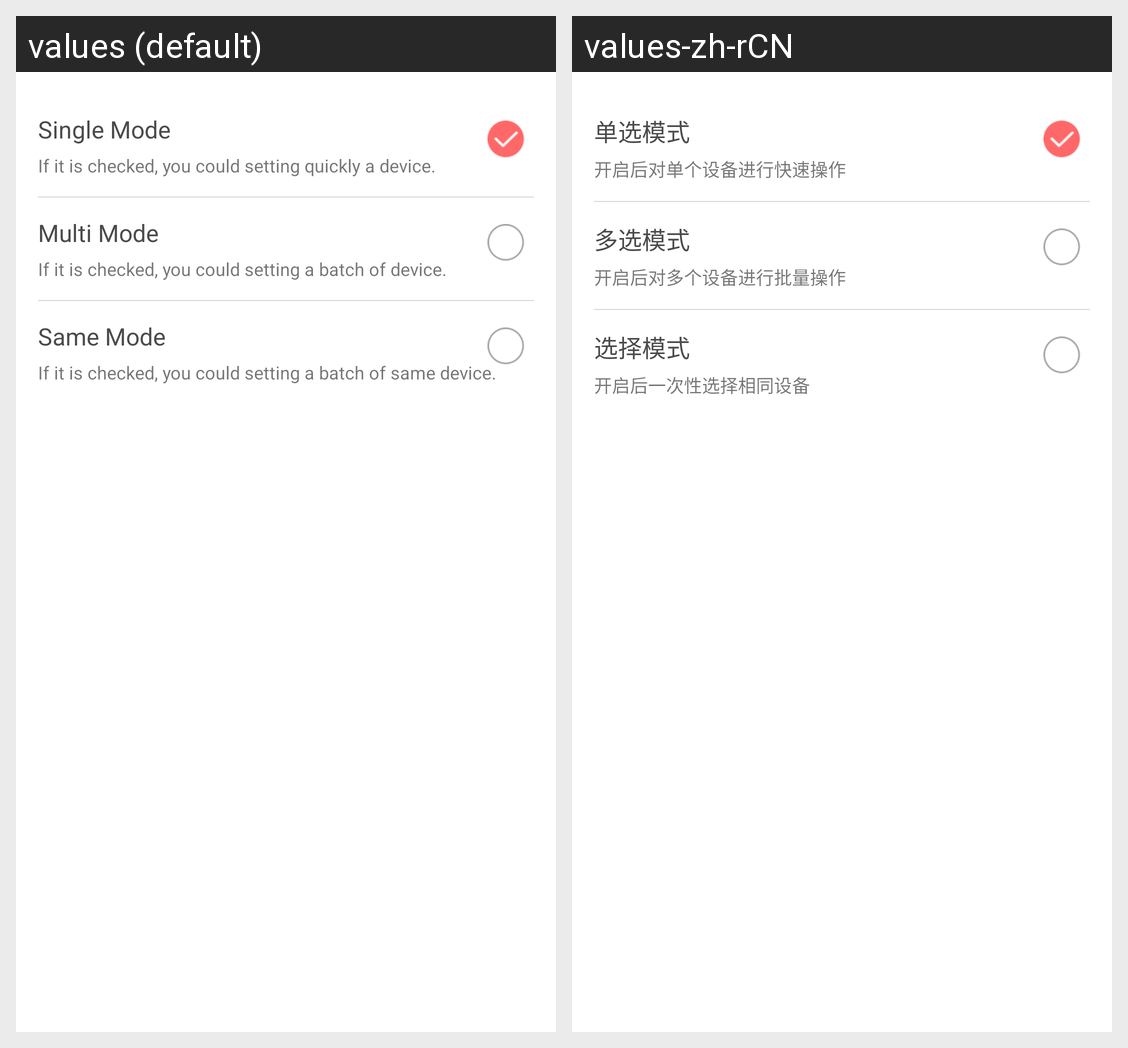

For this localized Android screen grid, give each drawn string resource with its value in every locale shown.
Android screen res/layout/menu_top_view.xml rendered under 2 locales, left to right: values (default), values-zh-rCN. Device: Nexus 5 (rendered at 1080×1920; each locale shown at half size, 540×960, under a caption strip naming it); theme AppTheme.
Strings drawn on this screen, with the default value and each locale's value (text and hints the layout hard-codes, and strings that could not be matched under every locale, appear in the picture but are not listed):

menu_single
  values: Single Mode
  values-zh-rCN: 单选模式

menu_top_single
  values: If it is checked, you could setting quickly a device.
  values-zh-rCN: 开启后对单个设备进行快速操作

menu_multi
  values: Multi Mode
  values-zh-rCN: 多选模式

menu_top_multi
  values: If it is checked, you could setting a batch of device.
  values-zh-rCN: 开启后对多个设备进行批量操作

menu_same
  values: Same Mode
  values-zh-rCN: 选择模式

menu_top_same
  values: If it is checked, you could setting a batch of same device.
  values-zh-rCN: 开启后一次性选择相同设备
